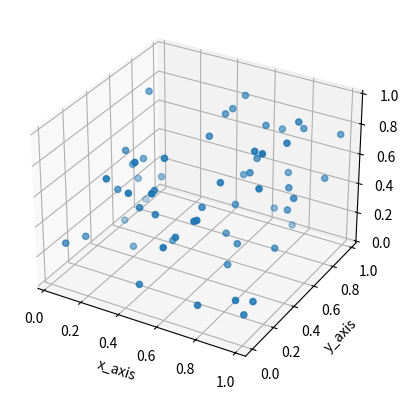

Reproduce this figure in Python.
import numpy as np
import pandas as pd
import matplotlib.pyplot as plt
from mpl_toolkits.mplot3d import Axes3D


def func3DimensionsPlot(three_d_data_df):
    fig = plt.figure()
    ax = fig.add_subplot(111, projection='3d')
    ax.scatter(three_d_data_df['x_axis'],
               three_d_data_df["y_axis"], three_d_data_df["z_axis"])
    ax.set_xlabel('x_axis')
    ax.set_ylabel('y_axis')
    ax.set_zlabel('z_axis')
    plt.show()


if __name__ == "__main__":
    # 3- Dimensions Plot
    three_d_data = np.random.rand(60, 3)
    three_d_data_df = pd.DataFrame(three_d_data)
    three_d_data_df.columns = ["x_axis", "y_axis", "z_axis"]

    func3DimensionsPlot(three_d_data_df)
